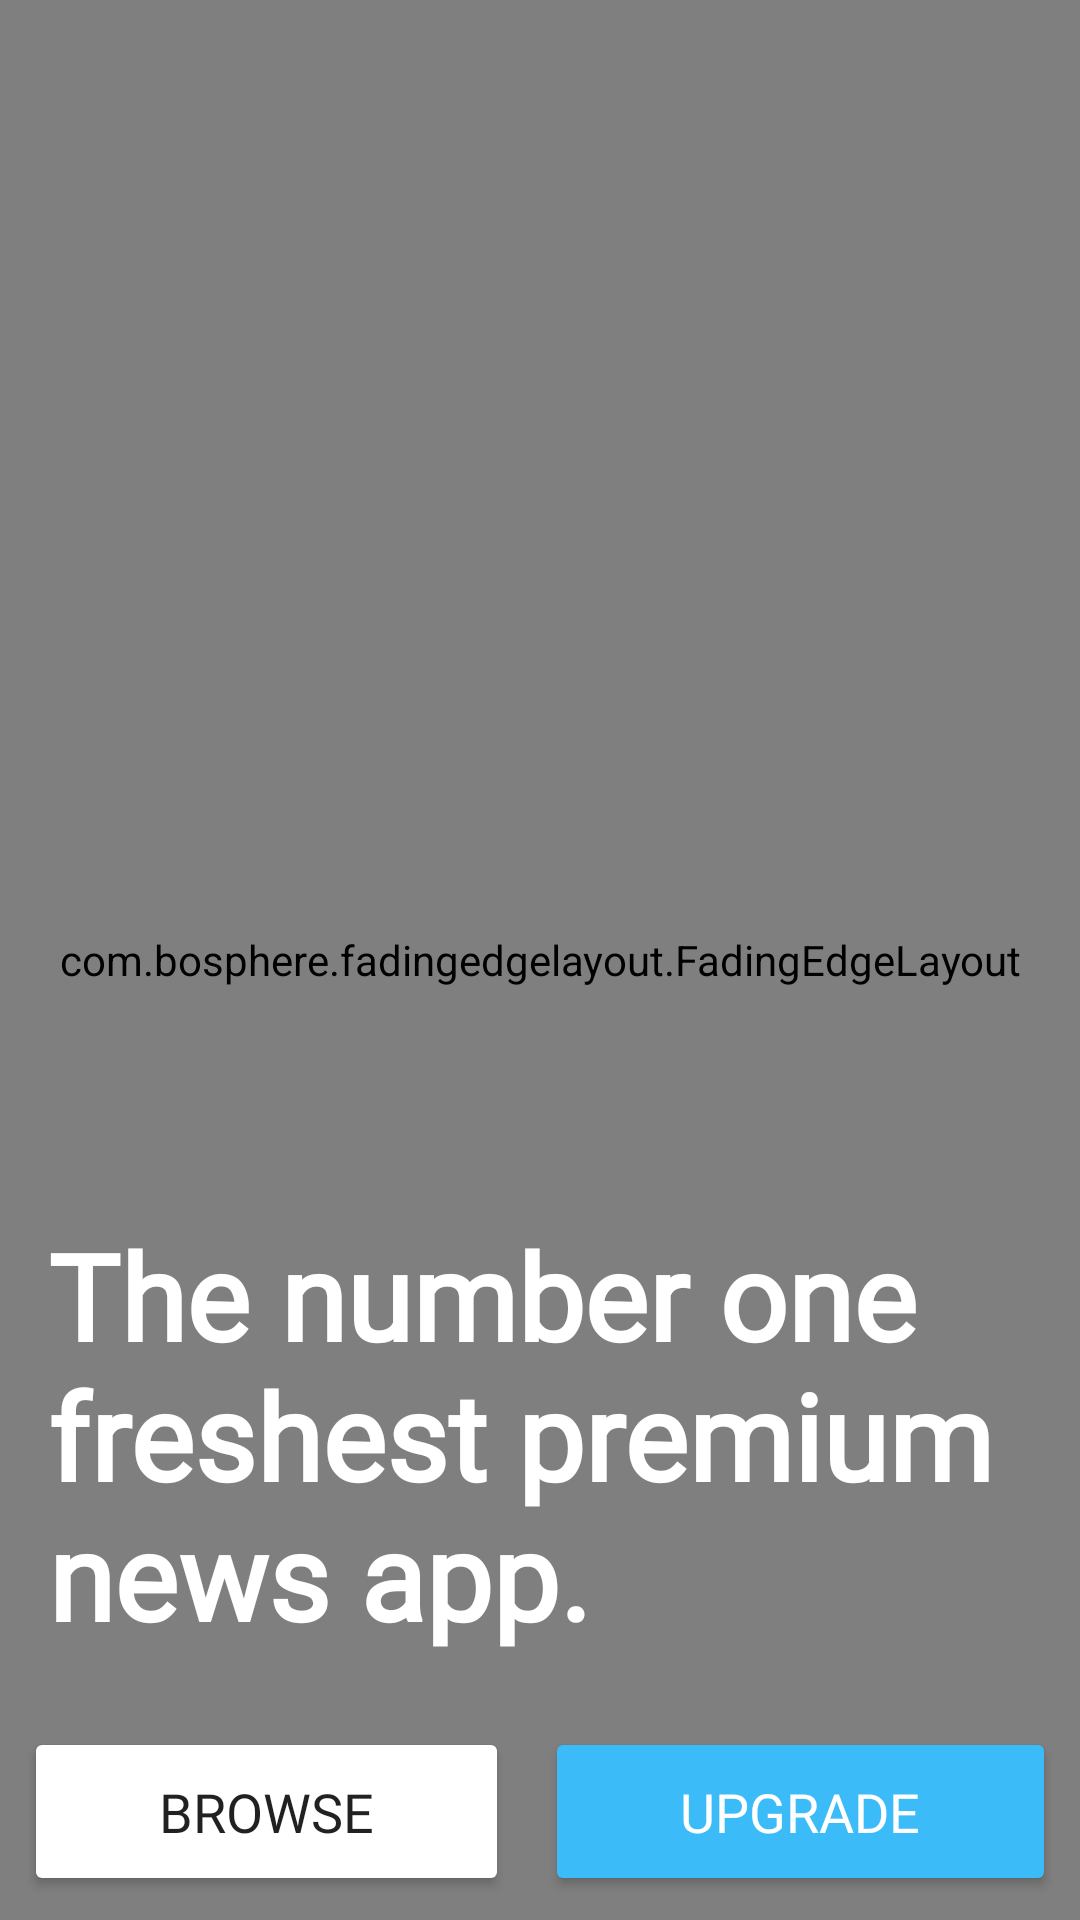

The Android layout XML behind this screen, and the referenced resources:
<!-- AndroidManifest.xml: application theme Theme.NewsApp -->
<!-- res/layout/fragment_intro.xml -->
<?xml version="1.0" encoding="utf-8"?>
<layout xmlns:android="http://schemas.android.com/apk/res/android"
    xmlns:app="http://schemas.android.com/apk/res-auto"
    xmlns:tools="http://schemas.android.com/tools">

    <androidx.constraintlayout.widget.ConstraintLayout
        android:layout_width="match_parent"
        android:layout_height="match_parent"
        tools:context=".ui.fragments.IntroFragment">

        <com.bosphere.fadingedgelayout.FadingEdgeLayout
            android:layout_width="match_parent"
            android:layout_height="match_parent"
            android:background="@color/black"
            app:fel_edge="bottom"
            app:fel_size_bottom="400dp">

            <ImageView
                android:layout_width="match_parent"
                android:layout_height="match_parent"
                android:scaleType="centerCrop"
                android:src="@drawable/intro_image" />

        </com.bosphere.fadingedgelayout.FadingEdgeLayout>

        <TextView
            android:layout_width="0dp"
            android:layout_height="wrap_content"
            android:layout_marginStart="16dp"
            android:layout_marginEnd="16dp"
            android:layout_marginBottom="24dp"
            android:fontFamily="@font/roboto_medium"
            android:text="@string/intro"
            android:textColor="@color/white"
            android:textSize="40sp"
            android:textStyle="bold"
            app:layout_constraintBottom_toTopOf="@+id/linearLayout"
            app:layout_constraintEnd_toEndOf="parent"
            app:layout_constraintStart_toStartOf="parent" />

        <LinearLayout
            android:id="@+id/linearLayout"
            android:layout_width="match_parent"
            android:layout_height="wrap_content"
            android:layout_marginBottom="8dp"
            android:orientation="horizontal"
            android:paddingHorizontal="8dp"
            app:layout_constraintBottom_toBottomOf="parent">

            <Button
                android:id="@+id/button_browse"
                android:layout_width="wrap_content"
                android:layout_height="wrap_content"
                android:layout_marginEnd="4dp"
                android:layout_weight="1"
                android:backgroundTint="@color/white"
                android:fontFamily="@font/roboto_medium"
                android:paddingVertical="16dp"
                android:text="@string/browse"
                android:textAllCaps="true"
                android:textSize="18sp" />

            <Button
                android:id="@+id/button_upgrade"
                android:layout_width="wrap_content"
                android:layout_height="wrap_content"
                android:layout_marginStart="8dp"
                android:layout_weight="1"
                android:backgroundTint="@color/blue"
                android:fontFamily="@font/roboto_medium"
                android:paddingVertical="16dp"
                android:text="@string/upgrade"
                android:textAllCaps="true"
                android:textColor="@color/white"
                android:textSize="18sp" />
        </LinearLayout>


    </androidx.constraintlayout.widget.ConstraintLayout>

</layout>
<!-- resources referenced by this layout -->
<resources>
  <color name="black">#FF000000</color>
  <color name="blue">#3BBCF8</color>
  <color name="white">#FFFFFFFF</color>
  <!-- drawable intro_image: png bitmap (drawable, 365392 bytes) -->
  <string name="browse">Browse</string>
  <string name="intro">The number one freshest premium news app.</string>
  <string name="upgrade">Upgrade</string>
  <style name="Theme.NewsApp" parent="Theme.MaterialComponents.Light.NoActionBar">
  
          <item name="colorPrimary">@color/white</item>
          <item name="colorPrimaryVariant">@color/white</item>
          <item name="colorOnPrimary">@color/black</item>
  
          <item name="colorSecondary">@color/white</item>
          <item name="colorSecondaryVariant">@color/white</item>
          <item name="colorOnSecondary">@color/black</item>
  
          <item name="android:windowLightStatusBar" tools:targetApi="m">true</item>
          <item name="android:statusBarColor" tools:targetApi="l">@android:color/white</item>
  
          
  
      </style>
</resources>
